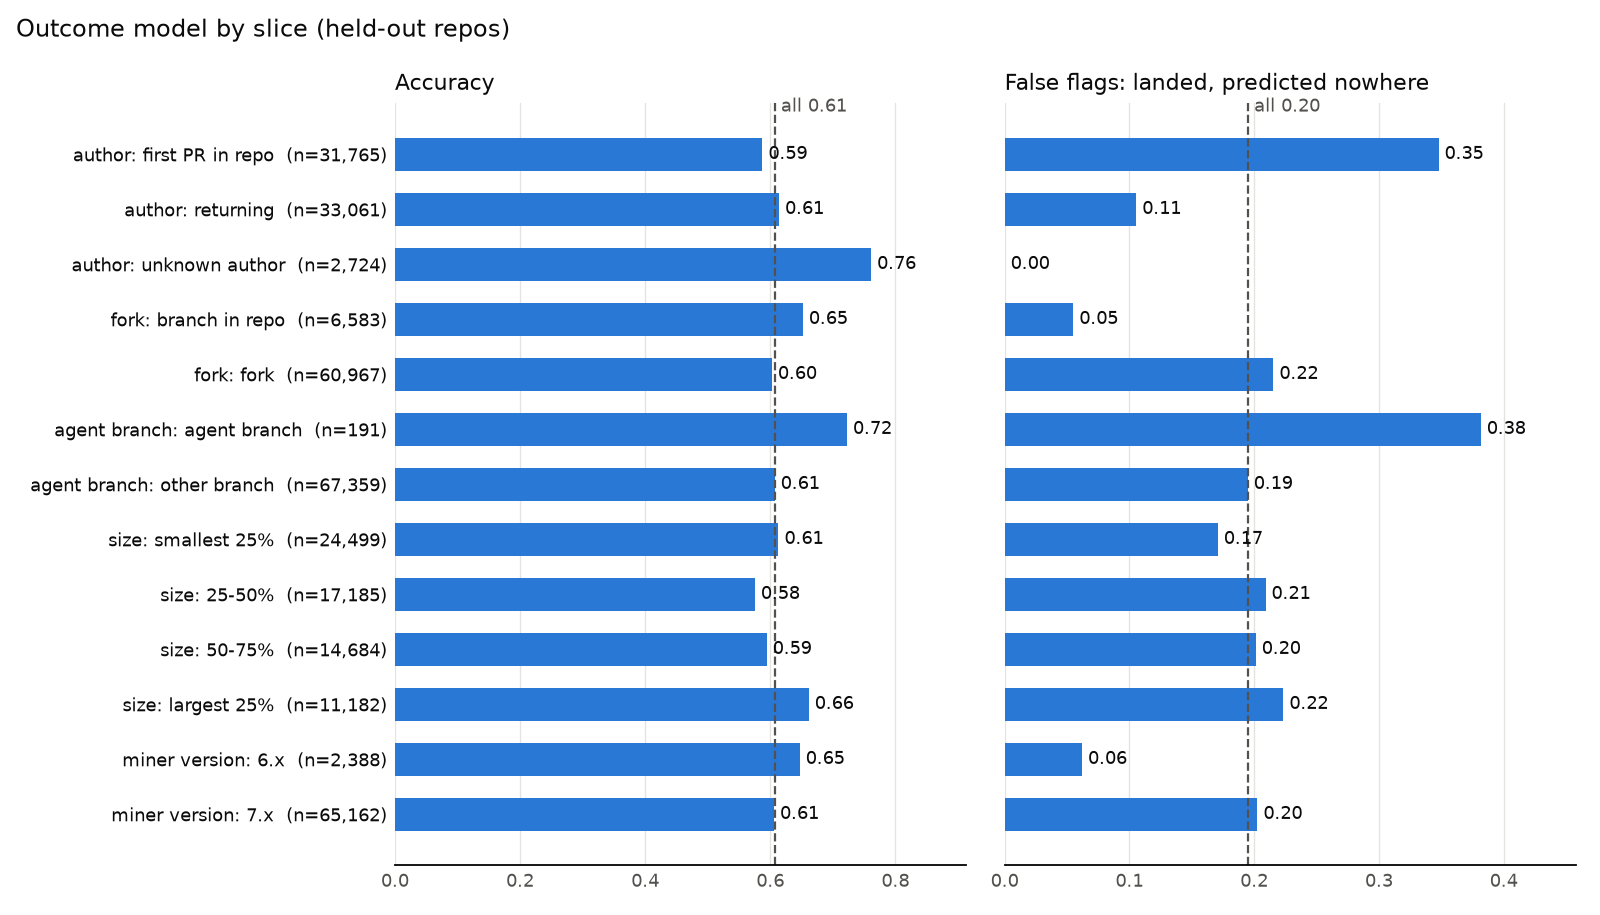

Source data for this figure (header and first rows):
slice, group, prs, accuracy, macro_f1, actual_nowhere, predicted_nowhere, false_flag_rate, flag
all, all, 67550, 0.6073, 0.6036, 0.3294, 0.3366, 0.1951, False
author, first PR in repo, 31765, 0.5873, 0.5466, 0.4348, 0.4402, 0.3478, True
author, returning, 33061, 0.6139, 0.6119, 0.2553, 0.2639, 0.1054, False
author, unknown author, 2724, 0.761, 0.4105, 0.0, 0.01087, 0.0, False
fork, branch in repo, 6583, 0.652, 0.6202, 0.1325, 0.1615, 0.05498, False
fork, fork, 60967, 0.6025, 0.5943, 0.3506, 0.3555, 0.2154, False
agent_branch, agent branch, 191.0, 0.7225, 0.5877, 0.6021, 0.6052, 0.3816, False
agent_branch, other branch, 67359, 0.607, 0.6033, 0.3286, 0.3358, 0.1948, False
size, smallest 25%, 24499, 0.613, 0.515, 0.3027, 0.3112, 0.1708, False
size, 25-50%, 17185, 0.5753, 0.5689, 0.3216, 0.324, 0.209, False
size, 50-75%, 14684, 0.5942, 0.5732, 0.3414, 0.3456, 0.2012, False
size, largest 25%, 11182, 0.6614, 0.5879, 0.3838, 0.3998, 0.2234, False
miner_version, 6.x, 2388, 0.647, 0.4407, 0.0, 0.08563, 0.06198, False
miner_version, 7.x, 65162, 0.6059, 0.6005, 0.3414, 0.3458, 0.2025, False
repo, TanStack/query, 2843, 0.5997, 0.5231, 0.2188, 0.2457, 0.1225, False
repo, TanStack/router, 1591, 0.621, 0.54, 0.291, 0.2454, 0.09486, False
repo, drizzle-team/drizzle-orm, 927.0, 0.7562, 0.6537, 0.6246, 0.5039, 0.2443, True
repo, eslint/eslint, 4336, 0.6356, 0.6313, 0.2774, 0.2426, 0.09416, False
repo, expo/expo, 6402, 0.5901, 0.5826, 0.2991, 0.3064, 0.1589, False
repo, facebook/react, 7587, 0.7327, 0.6492, 0.5546, 0.507, 0.2575, True
repo, formbricks/formbricks, 1388, 0.6138, 0.6032, 0.2586, 0.2477, 0.09329, False
repo, honojs/hono, 1376, 0.5981, 0.5991, 0.2725, 0.3034, 0.1638, False
repo, nestjs/nest, 1727, 0.5026, 0.4903, 0.3694, 0.4045, 0.3655, True
repo, nuxt/nuxt, 3119, 0.6191, 0.5929, 0.185, 0.1509, 0.03855, False
repo, preactjs/preact, 880.0, 0.5739, 0.549, 0.3057, 0.3132, 0.1506, False
repo, prisma/prisma, 1186, 0.6172, 0.6187, 0.3094, 0.3149, 0.188, False
repo, remix-run/react-router, 2654, 0.676, 0.5696, 0.4408, 0.4384, 0.2588, True
repo, rollup/rollup, 1055, 0.5763, 0.5367, 0.182, 0.2302, 0.1228, False
repo, solidjs/solid, 505.0, 0.5861, 0.5155, 0.2178, 0.2419, 0.1392, False
repo, sveltejs/kit, 2248, 0.5743, 0.5743, 0.2909, 0.3081, 0.1976, False
repo, sveltejs/svelte, 2892, 0.5411, 0.5405, 0.3247, 0.3162, 0.2289, True
repo, trpc/trpc, 1185, 0.5747, 0.5378, 0.243, 0.2352, 0.1014, False
repo, typescript-eslint/typescript-eslint, 2647, 0.6301, 0.5716, 0.1504, 0.2095, 0.06003, False
repo, vercel/next.js, 11736, 0.5719, 0.5498, 0.3419, 0.3866, 0.3025, True
repo, vitejs/vite, 4570, 0.5501, 0.5425, 0.3289, 0.3652, 0.2996, True
repo, webpack/webpack, 3295, 0.5669, 0.5605, 0.3445, 0.4024, 0.3097, True
repo, yarnpkg/berry, 1401, 0.5924, 0.5244, 0.1941, 0.171, 0.03454, False
